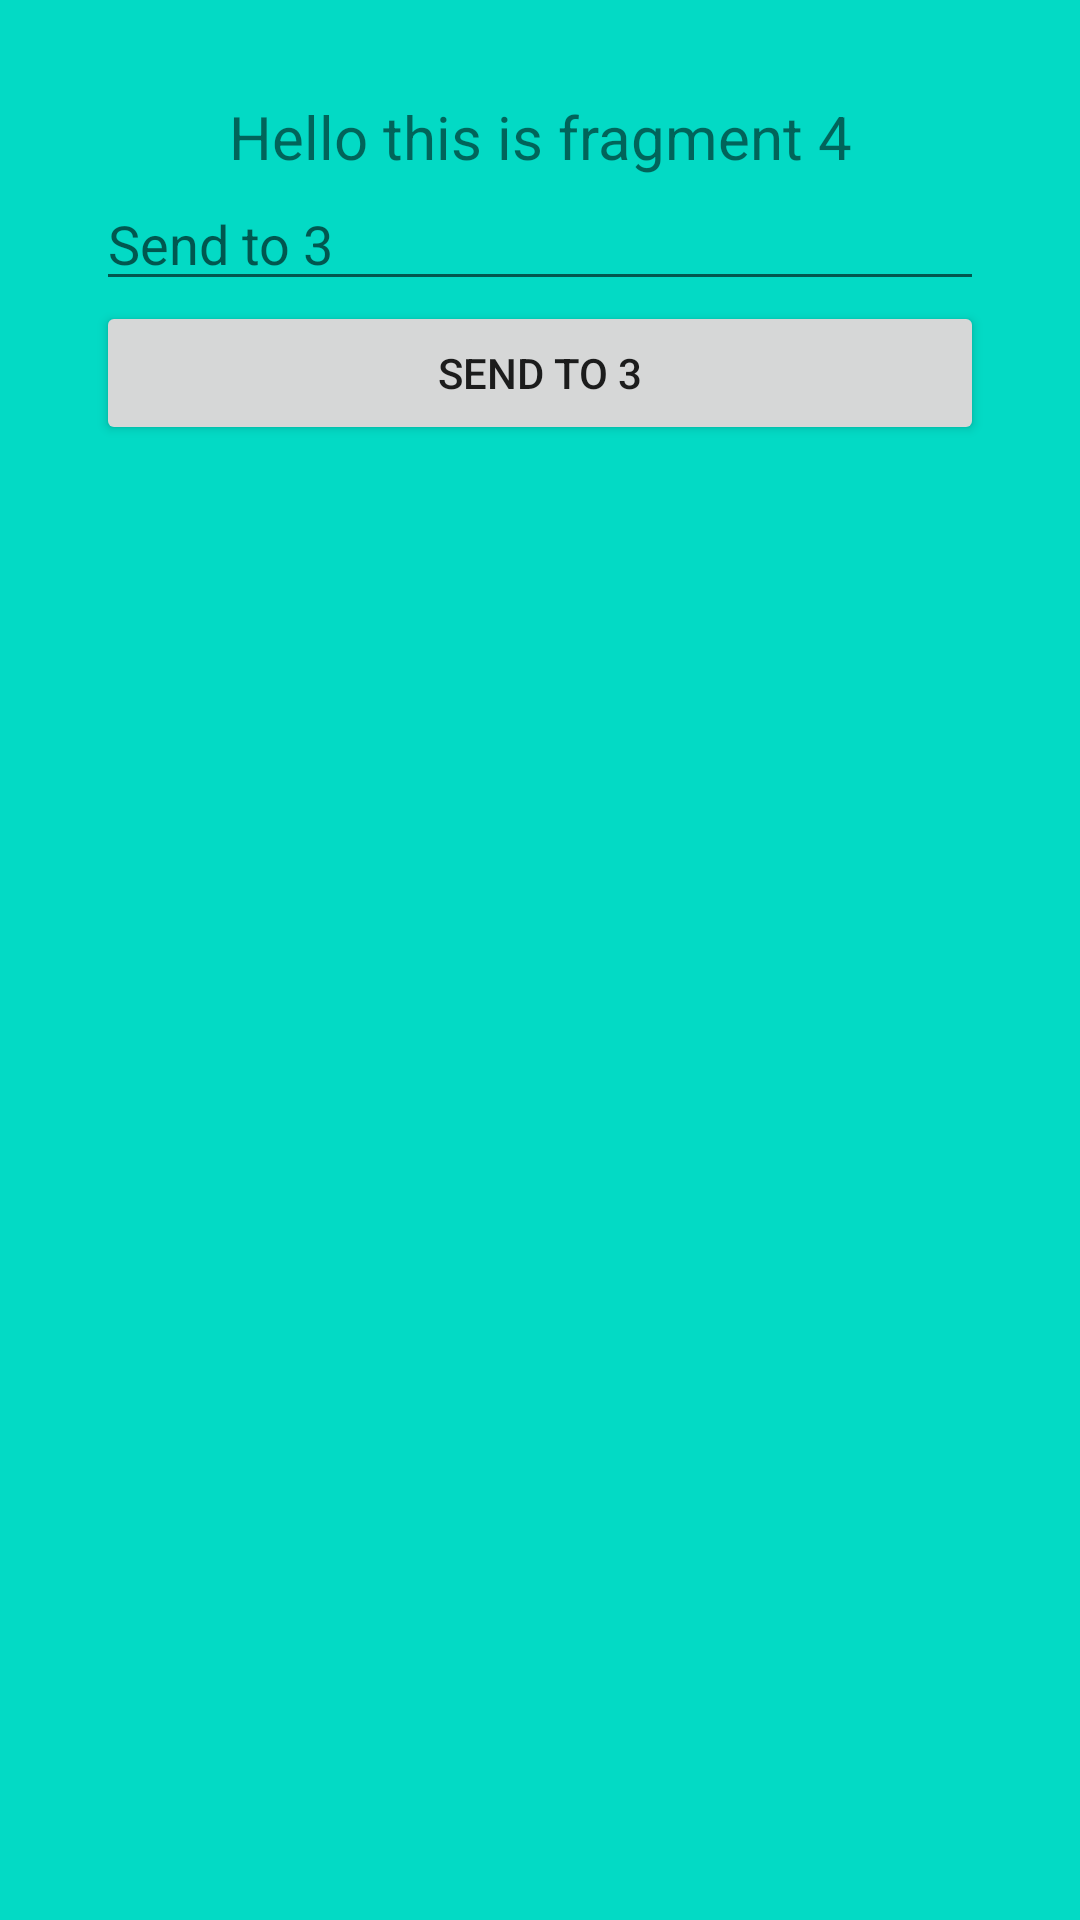

Produce the Android XML layout that renders to this screen, including the resource entries it uses.
<!-- AndroidManifest.xml: application theme Theme.Demo28112002 -->
<!-- res/layout/fragment_4.xml -->
<?xml version="1.0" encoding="utf-8"?>
<LinearLayout xmlns:android="http://schemas.android.com/apk/res/android"
    xmlns:tools="http://schemas.android.com/tools"
    android:layout_width="match_parent"
    android:layout_height="match_parent"
    android:layout_gravity="center"
    android:orientation="vertical"
    android:background="@color/teal_200"
    tools:context=".swingdata.fragmenttofragment.p2.Fragment4">


    <TextView
        android:layout_width="match_parent"
        android:layout_height="wrap_content"
        android:textSize="20dp"
        android:gravity="center_horizontal"
        android:layout_marginTop="32dp"
        android:text="Hello this is fragment 4" />
    <EditText
        android:id="@+id/editSendTo3"
        android:layout_width="match_parent"
        android:layout_height="wrap_content"
        android:hint="Send to 3"
        android:layout_marginHorizontal="32dp"/>
    <Button
        android:id="@+id/btnSendTo3"
        android:text="Send to 3"
        android:layout_marginHorizontal="32dp"
        android:layout_width="match_parent"
        android:layout_height="wrap_content"/>

</LinearLayout>
<!-- resources referenced by this layout -->
<resources>
  <color name="teal_200">#FF03DAC5</color>
  <style name="Theme.Demo28112002" parent="Theme.MaterialComponents.Light.NoActionBar">
          
          <item name="colorPrimary">@color/purple_500</item>
          <item name="colorPrimaryVariant">@color/purple_700</item>
          <item name="colorOnPrimary">@color/white</item>
          
          <item name="colorSecondary">@color/teal_200</item>
          <item name="colorSecondaryVariant">@color/teal_700</item>
          <item name="colorOnSecondary">@color/black</item>
          
          <item name="android:statusBarColor" tools:targetApi="l" tools:ignore="ObsoleteSdkInt">?attr/colorPrimaryVariant</item>
  
          <item name="android:windowTranslucentStatus">true</item>
          <item name="android:windowTranslucentNavigation">true</item>
          <item name="windowActionBar">false</item>
          
      </style>
  <color name="purple_500">#FF6200EE</color>
  <color name="purple_700">#FF3700B3</color>
  <color name="white">#FFFFFFFF</color>
  <color name="teal_700">#FF018786</color>
  <color name="black">#FF000000</color>
</resources>
